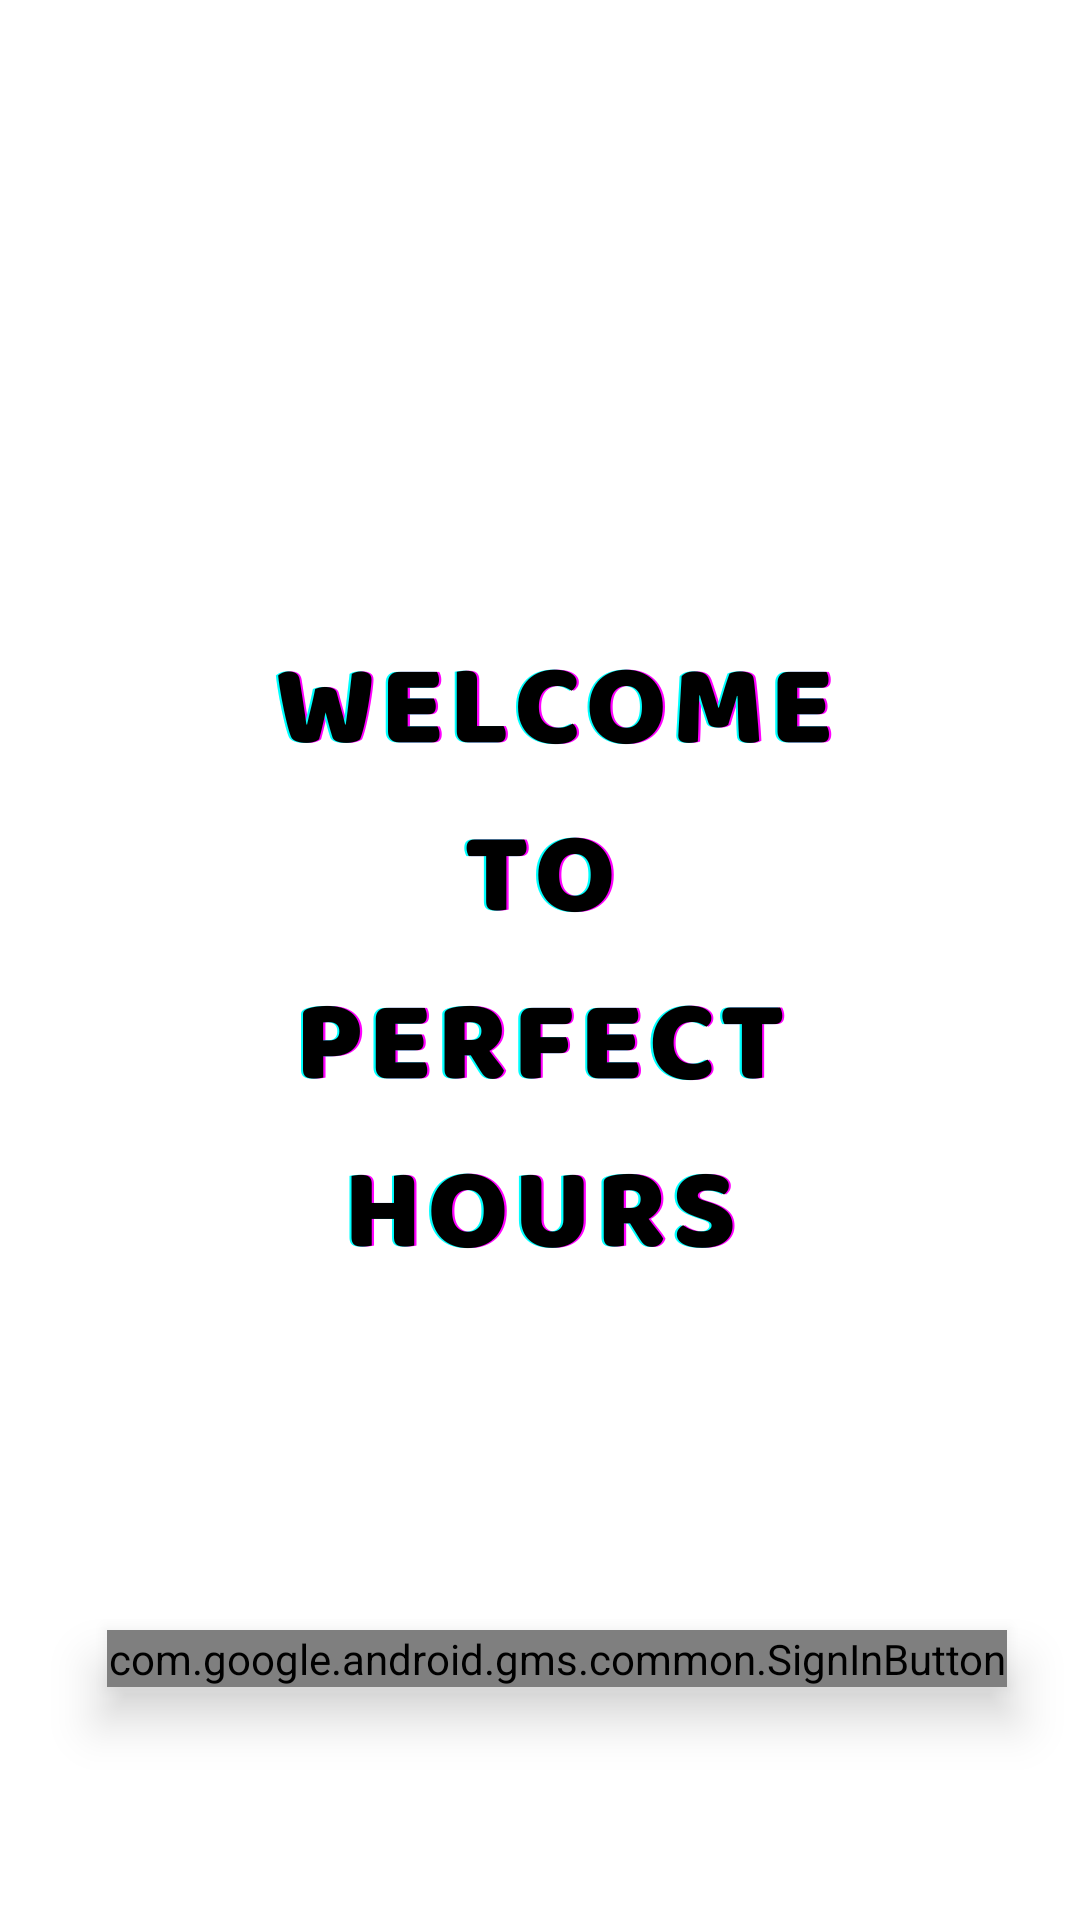

Here is an Android app screen rendered from its layout file. Give the layout XML and the strings, colors and styles it references.
<!-- AndroidManifest.xml: application theme Theme.PerfectHours -->
<!-- res/layout/activity_signup.xml -->
<?xml version="1.0" encoding="utf-8"?>
<androidx.constraintlayout.widget.ConstraintLayout xmlns:android="http://schemas.android.com/apk/res/android"
    xmlns:app="http://schemas.android.com/apk/res-auto"
    xmlns:tools="http://schemas.android.com/tools"
    android:layout_width="match_parent"
    android:layout_height="match_parent"
    tools:context=".signup">

    <com.google.android.gms.common.SignInButton
        android:id="@+id/signin"
        android:layout_width="300dp"
        android:layout_height="wrap_content"
        app:layout_constraintBottom_toBottomOf="parent"
        app:layout_constraintEnd_toEndOf="parent"
        android:elevation="10dp"
        app:layout_constraintHorizontal_bias="0.594"
        app:layout_constraintStart_toStartOf="parent"
        app:layout_constraintTop_toTopOf="parent"
        app:layout_constraintVertical_bias="0.875"
        app:cornerRadius="5dp"
        />

    <ImageView
        android:id="@+id/imageView2"
        android:layout_width="wrap_content"
        android:layout_height="wrap_content"
        app:srcCompat="@drawable/welcome"
        app:layout_constraintTop_toTopOf="parent"
        app:layout_constraintBottom_toBottomOf="parent"
        app:layout_constraintStart_toStartOf="parent"
        app:layout_constraintEnd_toEndOf="parent"/>

</androidx.constraintlayout.widget.ConstraintLayout>
<!-- resources referenced by this layout -->
<resources>
  <!-- drawable welcome: png bitmap (drawable, 55707 bytes) -->
  <style name="Theme.PerfectHours" parent="Theme.MaterialComponents.Light.NoActionBar">
          
          <item name="colorPrimary">@color/aqua</item>
          <item name="colorPrimaryVariant">@color/blue</item>
          <item name="colorOnPrimary">@color/white</item>
          
          <item name="colorSecondary">@color/teal_200</item>
          <item name="colorSecondaryVariant">@color/teal_700</item>
          <item name="colorOnSecondary">@color/black</item>
          
          <item name="android:statusBarColor" tools:targetApi="l">?attr/colorPrimaryVariant</item>
          
      </style>
  <color name="aqua">#00FFFF</color>
  <color name="blue">#0740AD</color>
  <color name="white">#FFFFFFFF</color>
  <color name="teal_200">#FF03DAC5</color>
  <color name="teal_700">#FF018786</color>
  <color name="black">#FF000000</color>
</resources>
